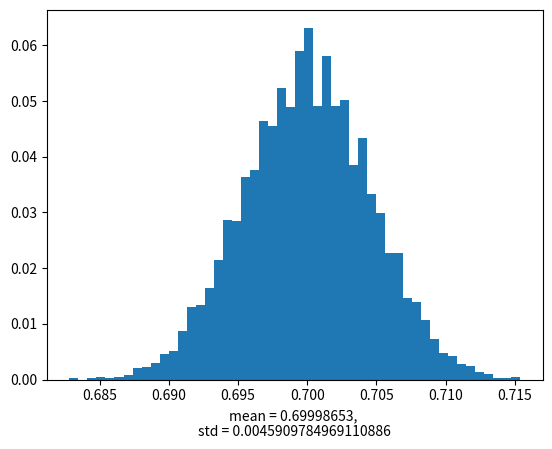

This figure's Python source:
%matplotlib inline
import numpy as np
import pandas as pd
import math
import matplotlib.pyplot as plt
import scipy.stats

P = 0.7
NUMBER_SAMPLES = 10000
SIZE_SAMPLE = 10000

p_sample = []
for i in range(NUMBER_SAMPLES):
    p_sample.append(np.mean(np.random.binomial(size=SIZE_SAMPLE, n=1, p=P)))

fig, ax = plt.subplots()
mean = np.mean(p_sample)
std = np.std(p_sample)
weights = np.ones_like(p_sample)/float(len(p_sample))
ax.hist(p_sample, bins=50, weights=weights)
ax.set_xlabel('mean = ' + str(mean) + ', \nstd = ' + str(std))

se = math.sqrt(0.7*(1-0.7)/SIZE_SAMPLE)
print('Standard error from population mean value = ' + str(se))
